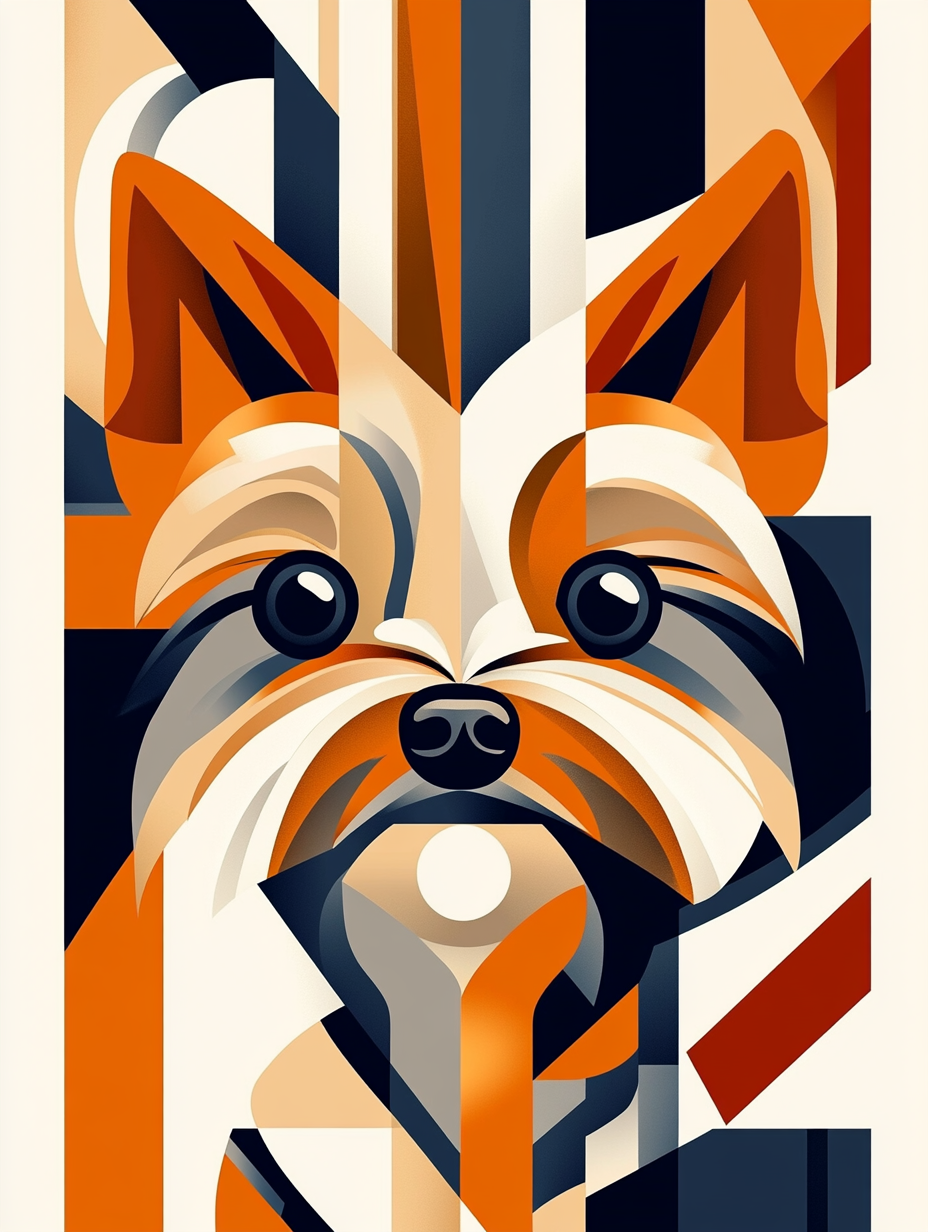
Generation parameters embedded in this image by Midjourney (PNG 'Description' text chunk):
Abstract art vector-style poster with a Yorkshire Terrier face in the center, geometric shapes and lines forming a pattern around it, and bold colors like orange, beige, gray, white, and navy blue. --chaos 1 --ar 3:4 --profile [redacted] --stylize 101 --weird 1 --v 6.1 Job ID: 0c1bf760-2b18-4e61-9758-a1cd676b3263